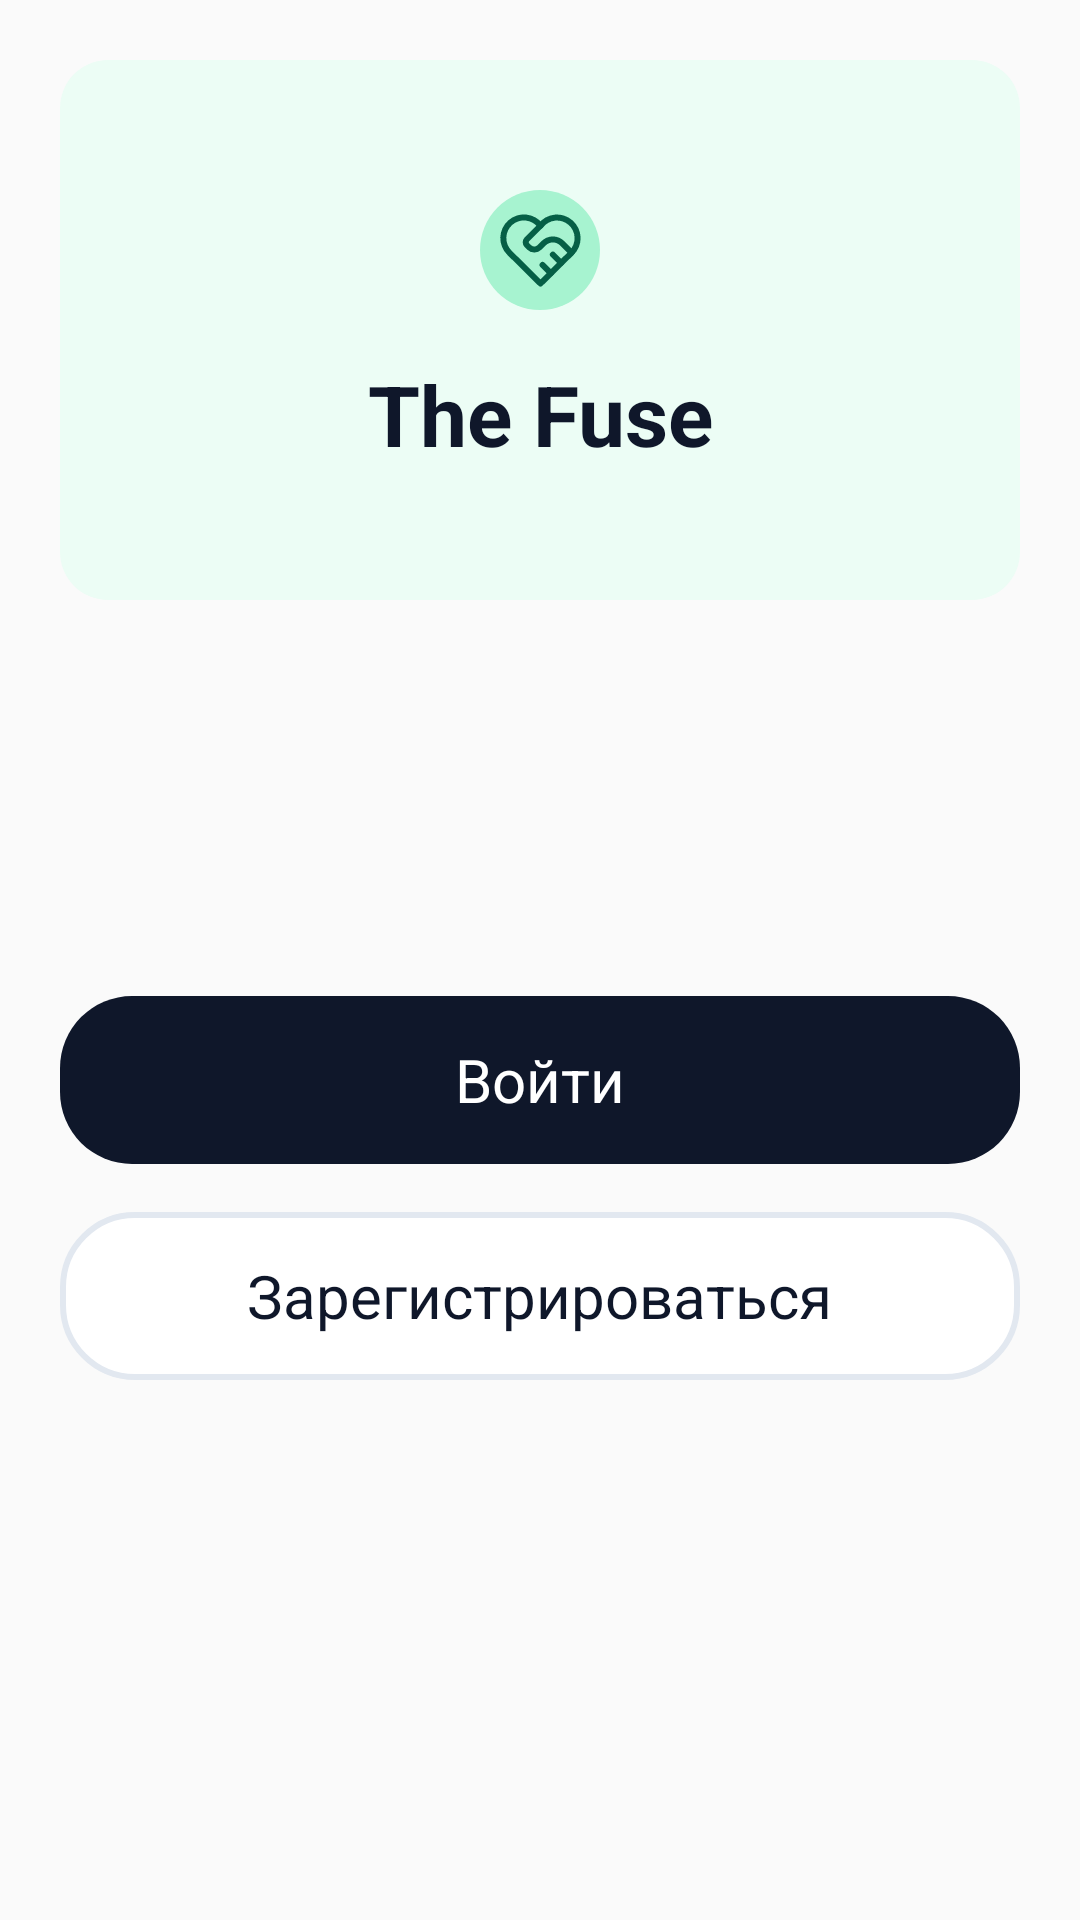

Write the Android layout XML for this screen, with the resource values it uses.
<!-- AndroidManifest.xml: application theme Theme.DedClick -->
<!-- res/layout/activity_start.xml -->
<?xml version="1.0" encoding="utf-8"?>
<ScrollView xmlns:android="http://schemas.android.com/apk/res/android"
    android:layout_width="match_parent"
    android:layout_height="match_parent">

    <RelativeLayout
        android:layout_width="match_parent"
        android:layout_height="wrap_content"
        android:padding="20dp">

        
        <LinearLayout
            android:id="@+id/card_top"
            android:layout_width="match_parent"
            android:layout_height="180dp"
            android:orientation="vertical"
            android:background="@drawable/bg_card"
            android:gravity="center">

            
            <FrameLayout
                android:layout_width="40dp"
                android:layout_height="40dp"
                android:layout_gravity="center">

                <View
                    android:layout_width="match_parent"
                    android:layout_height="match_parent"
                    android:background="@drawable/bg_circle"/>

                <ImageView
                    android:layout_width="match_parent"
                    android:layout_height="match_parent"
                    android:src="@drawable/pd_logo"
                    android:scaleType="centerInside"/>
            </FrameLayout>

            
            <TextView
                android:id="@+id/title_text"
                android:layout_width="wrap_content"
                android:layout_height="wrap_content"
                android:text="The Fuse"
                android:textSize="28sp"
                android:textColor="#0F172A"
                android:textStyle="bold"
                android:layout_marginTop="16dp"
                android:gravity="center"/>
        </LinearLayout>

        
        <LinearLayout
            android:id="@+id/buttons_container"
            android:layout_width="match_parent"
            android:layout_height="wrap_content"
            android:orientation="vertical"
            android:layout_below="@id/card_top"
            android:layout_marginTop="132dp"
            android:gravity="center"
            android:spacing="16dp">

            
            <LinearLayout
                android:id="@+id/login_button"
                android:layout_width="match_parent"
                android:layout_height="56dp"
                android:background="@drawable/bg_button_dark_24"
                android:gravity="center">

                <TextView
                    android:id="@+id/login_button_text"
                    android:layout_width="wrap_content"
                    android:layout_height="wrap_content"
                    android:text="Войти"
                    android:textSize="20sp"
                    android:textColor="#FFFFFF"/>
            </LinearLayout>

            
            <LinearLayout
                android:id="@+id/register_button"
                android:layout_width="match_parent"
                android:layout_height="56dp"
                android:layout_marginTop="16dp"
                android:background="@drawable/bg_button_light_24"
                android:gravity="center">

                <TextView
                    android:id="@+id/register_button_text"
                    android:layout_width="wrap_content"
                    android:layout_height="wrap_content"
                    android:text="Зарегистрироваться"
                    android:textSize="20sp"
                    android:textColor="#0F172A"/>
            </LinearLayout>

        </LinearLayout>

    </RelativeLayout>
</ScrollView>
<!-- resources referenced by this layout -->
<resources>
  <!-- drawable bg_button_dark_24 (drawable) -->
  <?xml version="1.0" encoding="utf-8"?>
  <shape xmlns:android="http://schemas.android.com/apk/res/android"
      android:shape="rectangle">
      <solid android:color="#0F172A"/>
      <corners android:radius="24dp"/>
  </shape>
  <!-- drawable bg_button_light_24 (drawable) -->
  <?xml version="1.0" encoding="utf-8"?>
  <shape xmlns:android="http://schemas.android.com/apk/res/android"
      android:shape="rectangle">
      <solid android:color="#FFFFFF"/>
      <stroke android:width="2dp" android:color="#E2E8F0"/>
      <corners android:radius="24dp"/>
  </shape>
  <!-- drawable bg_card (drawable) -->
  <?xml version="1.0" encoding="utf-8"?>
  <shape xmlns:android="http://schemas.android.com/apk/res/android"
      android:shape="rectangle">
      <solid android:color="#ECFDF5"/>
      <corners android:radius="16dp"/>
  </shape>
  <!-- drawable bg_circle (drawable) -->
  <?xml version="1.0" encoding="utf-8"?>
  <shape xmlns:android="http://schemas.android.com/apk/res/android"
      android:shape="oval">
      <solid android:color="#A7F3D0"/>
  </shape>
  <!-- drawable pd_logo (drawable) -->
  <vector xmlns:android="http://schemas.android.com/apk/res/android"
      android:width="33dp"
      android:height="33dp"
      android:viewportWidth="33"
      android:viewportHeight="33">
    <path
        android:pathData="M26.813,17.287L16.5,27.5L6.188,17.287C5.507,16.625 4.972,15.829 4.614,14.95C4.256,14.071 4.085,13.127 4.11,12.178C4.135,11.229 4.356,10.296 4.759,9.437C5.163,8.578 5.739,7.812 6.454,7.187C7.168,6.561 8.003,6.091 8.908,5.805C9.813,5.518 10.768,5.422 11.711,5.523C12.655,5.624 13.568,5.919 14.392,6.39C15.216,6.86 15.934,7.497 16.5,8.258C17.069,7.502 17.787,6.871 18.611,6.406C19.434,5.94 20.345,5.649 21.286,5.552C22.227,5.454 23.178,5.552 24.08,5.839C24.982,6.126 25.814,6.596 26.526,7.219C27.237,7.843 27.813,8.607 28.216,9.463C28.618,10.319 28.84,11.249 28.867,12.194C28.894,13.14 28.726,14.081 28.372,14.959C28.018,15.837 27.487,16.632 26.813,17.295"
        android:strokeLineJoin="round"
        android:strokeWidth="2"
        android:fillColor="#00000000"
        android:strokeColor="#065F46"
        android:strokeLineCap="round"/>
    <path
        android:pathData="M16.5,8.25L11.972,12.778C11.714,13.036 11.569,13.385 11.569,13.75C11.569,14.115 11.714,14.464 11.972,14.722L12.719,15.469C13.667,16.417 15.208,16.417 16.156,15.469L17.531,14.094C17.937,13.687 18.42,13.365 18.951,13.144C19.481,12.924 20.05,12.811 20.625,12.811C21.2,12.811 21.769,12.924 22.299,13.144C22.83,13.365 23.313,13.687 23.719,14.094L26.813,17.188M17.188,21.313L19.938,24.063M20.625,17.875L23.375,20.625"
        android:strokeLineJoin="round"
        android:strokeWidth="2"
        android:fillColor="#00000000"
        android:strokeColor="#065F46"
        android:strokeLineCap="round"/>
  </vector>
  <style name="Theme.DedClick" parent="android:Theme.Material.Light.NoActionBar" />
</resources>
